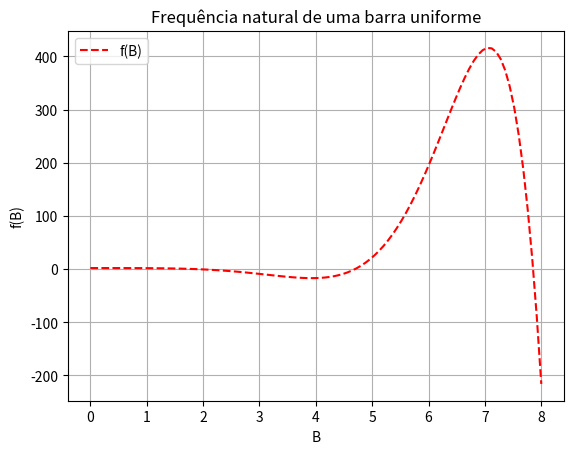

This figure's Python source:
import numpy as np
import matplotlib.pyplot as plt

#QUESTÃO 1

# Funções para o método de Newton: a função da questão e sua derivada analítica

def funcao_b(b, l):
  return np.cos(b*l)*np.cosh(b*l) + 1

def funcao_b_linha(b, l):
  return -l*np.sin(b*l)*np.cosh(b*l) + l*np.cos(b*l)*np.sinh(b*l)

# Calcula o intervalo em que haja uma raíz. Intervalo de B entre 0 e 10.

def intervalo(l):

  intervalos = np.linspace(1, 10, 20)
  arr        = np.array([])
  achou      = 0
  dx         = 0.5

  for i in intervalos:
    if funcao_b(i,l)*funcao_b(i + dx, l) < 0:
      arr = np.append(arr, [[i, i + dx]])
      achou += 1
    if achou != 0:
      arr = arr.reshape(-1, 2)
  return arr

# Usando o intervalo, os valores iniciais serão as médias aritméticas de cada intervalo.

def media(array, tamanho):
  med = np.array([])
  for i in range(0, tamanho):
    k = (array[i][0] + array[i][1])/2
    med = np.append(med, k)
  return med

# Função do método de Newton.

def newton(funcao, d_funcao, l, x0 = 0):
  while True:
    x_1 = x0 - funcao(x0, l)/d_funcao(x0, l)
    if abs(x0 - x_1) <= 1e-10:
      return (x_1)
    else:
      x0 = x_1

# Obtém a raiz e as agrega em um array numpy

def obter_raiz(valores_iniciais):
  x = np.array([])
  for i in valores_iniciais:
    x = np.append(x, newton(funcao_b, funcao_b_linha, l, i))
  return x

#A) e B)

l   = 1
b   = np.linspace(0, 8, 101)
f_b = funcao_b(b, l)

plt.plot(b, f_b, label = 'f(B)', color = 'red', ls = 'dashed')
plt.title('Frequência natural de uma barra uniforme')
plt.xlabel('B')
plt.ylabel('f(B)')
plt.legend()
plt.grid(True)
plt.show()


#C)

intervalo_raizes = intervalo(l)
print(intervalo_raizes)

#D)

valores_iniciais = media(intervalo_raizes, len(intervalo_raizes))
print("Valores iniciais", valores_iniciais)

raizes = obter_raiz(valores_iniciais)
print("Raízes", raizes)
